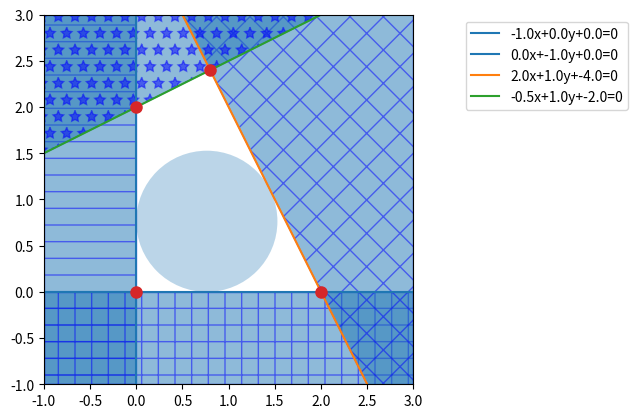

Write the Python code that produced this figure.
import matplotlib.pyplot as plt
import numpy as np
from scipy.spatial import HalfspaceIntersection

halfspaces = np.array([[-1.0, 0.0, 0.0], # -x + 0y <= 0
                       [0.0, -1.0, 0.0], # 0x -y <= 0
                       [2.0, 1.0, -4.0], # 2x +y <= -4
                       [-0.5, 1.0, -2.0]]) # -0.5x +y <= -2

feasible_point = np.array([0.5, 0.5]) # Interior Point: Must be strictly within the feasible region; otherwise, the algorithm won't work. init guess

hs = HalfspaceIntersection(halfspaces, feasible_point)
xintsect, yintsect = zip(*hs.intersections)

fig = plt.figure()
ax = fig.add_subplot(1, 1, 1, aspect="equal")
xlim, ylim = (-1, 3), (-1, 3)
ax.set_xlim(xlim)
ax.set_ylim(ylim)

x = np.linspace(-1, 3, 100)
symbols = ["-", "+", "x", "*"]
signs = [0, 0, -1, -1]
fmt = {"color": None, "edgecolor": "b", "alpha": 0.5}

for h, sym, sign in zip(halfspaces, symbols, signs):
    hlist = h.tolist()
    fmt["hatch"] = sym
    if h[1] == 0:
        ax.axvline(-h[2] / h[0], label="{}x+{}y+{}=0".format(*hlist))
        xi = np.linspace(xlim[sign], -h[2] / h[0], 100)
        ax.fill_between(xi, ylim[0], ylim[1], **fmt)
    else:
        ax.plot(x, (-h[2] - h[0] * x) / h[1], label="{}x+{}y+{}=0".format(*hlist))
        ax.fill_between(x, (-h[2] - h[0] * x) / h[1], ylim[sign], **fmt)

ax.plot(xintsect, yintsect, "o", markersize=8)


# determine interior circle

from scipy.optimize import linprog
from matplotlib.patches import Circle

norm_vector = np.reshape(np.linalg.norm(halfspaces[:, :-1], axis=1), (halfspaces.shape[0], 1))
c = np.zeros((halfspaces.shape[1],))
c[-1] = -1
A = np.hstack((halfspaces[:, :-1], norm_vector))
b = -halfspaces[:, -1:]
res = linprog(c, A_ub=A, b_ub=b, bounds=(None, None))
x = res.x[:-1]
y = res.x[-1]
circle = Circle(x, radius=y, alpha=0.3)
ax.add_patch(circle)

plt.legend(bbox_to_anchor=(1.6, 1.0))
plt.show()
